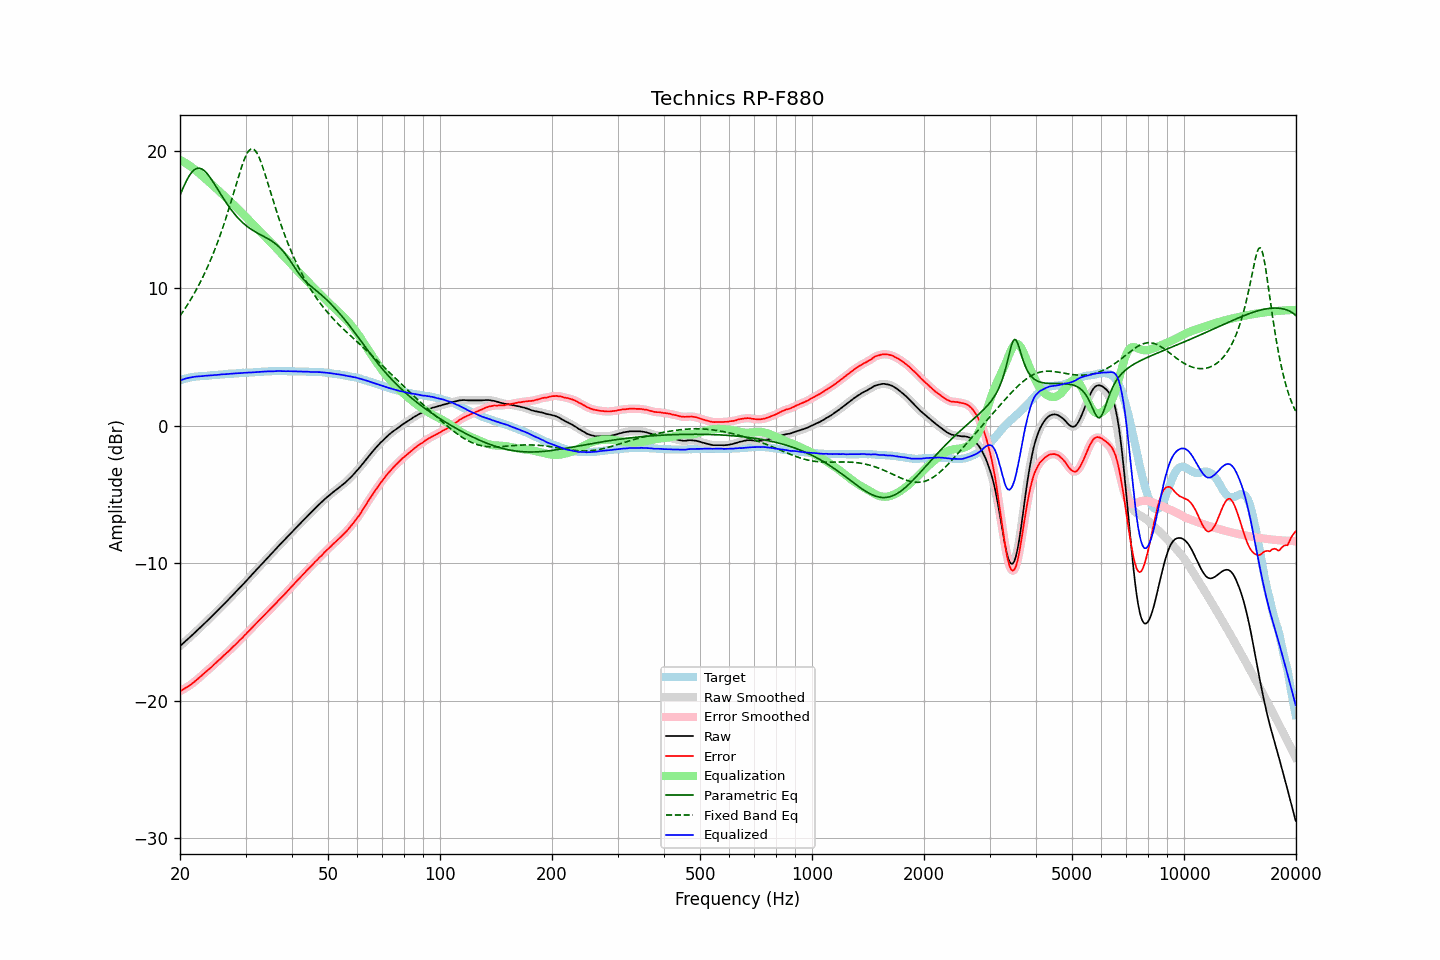

Data behind this chart, as committed beside it:
frequency, raw, error, smoothed, error_smoothed, equalization, parametric_eq, fixed_band_eq, equalized_raw, equalized_smoothed, target
20.00, -16.04, -19.32, -16.04, -19.32, 19.32, 16.74, 7.97, 3.28, 3.28, 3.28
20.20, -15.94, -19.26, -15.94, -19.26, 19.26, 17.03, 8.14, 3.32, 3.32, 3.32
20.40, -15.83, -19.19, -15.83, -19.19, 19.19, 17.30, 8.31, 3.37, 3.36, 3.36
20.61, -15.73, -19.12, -15.73, -19.12, 19.13, 17.56, 8.48, 3.39, 3.40, 3.39
20.81, -15.62, -19.05, -15.62, -19.05, 19.05, 17.80, 8.66, 3.44, 3.43, 3.43
21.02, -15.52, -18.99, -15.52, -18.98, 18.98, 18.01, 8.85, 3.46, 3.46, 3.47
21.23, -15.41, -18.90, -15.41, -18.90, 18.90, 18.21, 9.04, 3.49, 3.49, 3.49
21.44, -15.31, -18.82, -15.31, -18.82, 18.81, 18.37, 9.23, 3.51, 3.51, 3.51
21.66, -15.20, -18.73, -15.20, -18.73, 18.73, 18.50, 9.43, 3.53, 3.53, 3.53
21.87, -15.09, -18.63, -15.09, -18.63, 18.63, 18.61, 9.64, 3.55, 3.55, 3.54
22.09, -14.98, -18.54, -14.98, -18.54, 18.54, 18.68, 9.85, 3.56, 3.56, 3.56
22.31, -14.87, -18.44, -14.87, -18.44, 18.44, 18.71, 10.06, 3.57, 3.57, 3.57
22.54, -14.76, -18.34, -14.76, -18.34, 18.34, 18.72, 10.29, 3.58, 3.58, 3.58
22.76, -14.65, -18.24, -14.65, -18.24, 18.23, 18.69, 10.51, 3.59, 3.59, 3.59
22.99, -14.54, -18.13, -14.54, -18.13, 18.13, 18.63, 10.75, 3.59, 3.60, 3.59
23.22, -14.42, -18.02, -14.42, -18.02, 18.03, 18.54, 10.99, 3.61, 3.61, 3.60
23.45, -14.31, -17.92, -14.31, -17.92, 17.93, 18.43, 11.24, 3.62, 3.62, 3.61
23.69, -14.20, -17.82, -14.20, -17.82, 17.82, 18.30, 11.50, 3.62, 3.63, 3.62
23.92, -14.09, -17.72, -14.09, -17.72, 17.72, 18.16, 11.76, 3.63, 3.63, 3.63
24.16, -13.97, -17.62, -13.97, -17.62, 17.62, 17.99, 12.03, 3.65, 3.64, 3.65
24.40, -13.86, -17.53, -13.86, -17.52, 17.51, 17.82, 12.31, 3.65, 3.65, 3.67
24.65, -13.74, -17.40, -13.74, -17.41, 17.41, 17.64, 12.60, 3.67, 3.66, 3.66
24.89, -13.63, -17.30, -13.63, -17.30, 17.30, 17.46, 12.90, 3.67, 3.67, 3.67
25.14, -13.51, -17.19, -13.51, -17.19, 17.19, 17.27, 13.20, 3.68, 3.68, 3.68
25.39, -13.39, -17.08, -13.39, -17.08, 17.08, 17.08, 13.52, 3.70, 3.69, 3.69
25.65, -13.27, -16.98, -13.27, -16.97, 16.97, 16.89, 13.85, 3.70, 3.71, 3.71
25.91, -13.15, -16.86, -13.15, -16.86, 16.87, 16.70, 14.18, 3.71, 3.72, 3.71
26.16, -13.03, -16.75, -13.03, -16.75, 16.76, 16.52, 14.52, 3.73, 3.72, 3.72
26.43, -12.92, -16.65, -12.92, -16.65, 16.65, 16.34, 14.88, 3.73, 3.73, 3.73
26.69, -12.80, -16.54, -12.80, -16.54, 16.54, 16.16, 15.24, 3.74, 3.74, 3.74
26.96, -12.68, -16.44, -12.68, -16.44, 16.43, 15.99, 15.61, 3.75, 3.75, 3.76
27.23, -12.56, -16.33, -12.56, -16.33, 16.32, 15.83, 15.99, 3.76, 3.76, 3.77
27.50, -12.44, -16.21, -12.44, -16.21, 16.21, 15.67, 16.38, 3.77, 3.77, 3.77
27.77, -12.32, -16.09, -12.32, -16.10, 16.10, 15.52, 16.77, 3.78, 3.78, 3.77
28.05, -12.20, -15.99, -12.20, -15.98, 15.99, 15.38, 17.16, 3.79, 3.79, 3.79
28.33, -12.08, -15.87, -12.08, -15.87, 15.87, 15.24, 17.56, 3.79, 3.80, 3.79
28.62, -11.95, -15.75, -11.95, -15.75, 15.76, 15.11, 17.95, 3.80, 3.80, 3.80
28.90, -11.83, -15.64, -11.83, -15.64, 15.64, 14.98, 18.33, 3.81, 3.81, 3.81
29.19, -11.71, -15.52, -11.70, -15.52, 15.52, 14.87, 18.70, 3.81, 3.82, 3.81
29.48, -11.58, -15.42, -11.58, -15.41, 15.41, 14.76, 19.04, 3.83, 3.83, 3.84
29.78, -11.45, -15.28, -11.45, -15.29, 15.29, 14.65, 19.35, 3.84, 3.83, 3.83
30.08, -11.33, -15.17, -11.33, -15.17, 15.17, 14.55, 19.62, 3.84, 3.84, 3.84
30.38, -11.20, -15.04, -11.20, -15.05, 15.05, 14.46, 19.84, 3.85, 3.85, 3.84
30.68, -11.07, -14.93, -11.07, -14.93, 14.93, 14.38, 20.01, 3.86, 3.85, 3.86
30.99, -10.95, -14.81, -10.95, -14.81, 14.81, 14.29, 20.10, 3.85, 3.86, 3.86
31.30, -10.82, -14.68, -10.82, -14.69, 14.68, 14.22, 20.13, 3.86, 3.86, 3.86
31.61, -10.69, -14.56, -10.69, -14.56, 14.56, 14.14, 20.08, 3.87, 3.87, 3.87
31.93, -10.56, -14.44, -10.56, -14.44, 14.44, 14.07, 19.96, 3.88, 3.88, 3.88
32.24, -10.44, -14.32, -10.44, -14.32, 14.33, 14.01, 19.79, 3.89, 3.89, 3.88
32.57, -10.31, -14.21, -10.31, -14.21, 14.21, 13.94, 19.55, 3.90, 3.90, 3.90
32.89, -10.19, -14.09, -10.19, -14.09, 14.09, 13.88, 19.27, 3.90, 3.90, 3.90
33.22, -10.06, -13.97, -10.06, -13.97, 13.97, 13.82, 18.95, 3.91, 3.91, 3.91
33.55, -9.94, -13.86, -9.94, -13.86, 13.86, 13.76, 18.61, 3.92, 3.92, 3.92
33.89, -9.81, -13.74, -9.81, -13.74, 13.74, 13.70, 18.24, 3.93, 3.93, 3.93
34.23, -9.69, -13.62, -9.69, -13.62, 13.62, 13.63, 17.87, 3.93, 3.93, 3.93
34.57, -9.56, -13.50, -9.56, -13.50, 13.50, 13.57, 17.48, 3.94, 3.94, 3.94
34.92, -9.44, -13.38, -9.44, -13.38, 13.38, 13.50, 17.10, 3.94, 3.94, 3.94
35.27, -9.31, -13.26, -9.31, -13.26, 13.26, 13.42, 16.71, 3.95, 3.94, 3.95
35.62, -9.19, -13.14, -9.19, -13.14, 13.13, 13.34, 16.33, 3.94, 3.95, 3.95
35.97, -9.06, -13.01, -9.06, -13.01, 13.01, 13.26, 15.96, 3.95, 3.95, 3.95
... 635 more rows
